The GitHub repository dakshhkhatri/HelmVision contains a labelled image folder "dataset" with 2 categories: helmet, no helmet. Examples follow, each with its label.

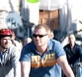
Label: no helmet

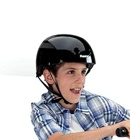
Label: helmet

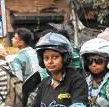
Label: helmet

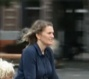
Label: no helmet

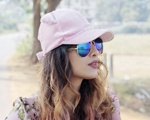
Label: no helmet

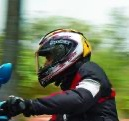
Label: helmet
